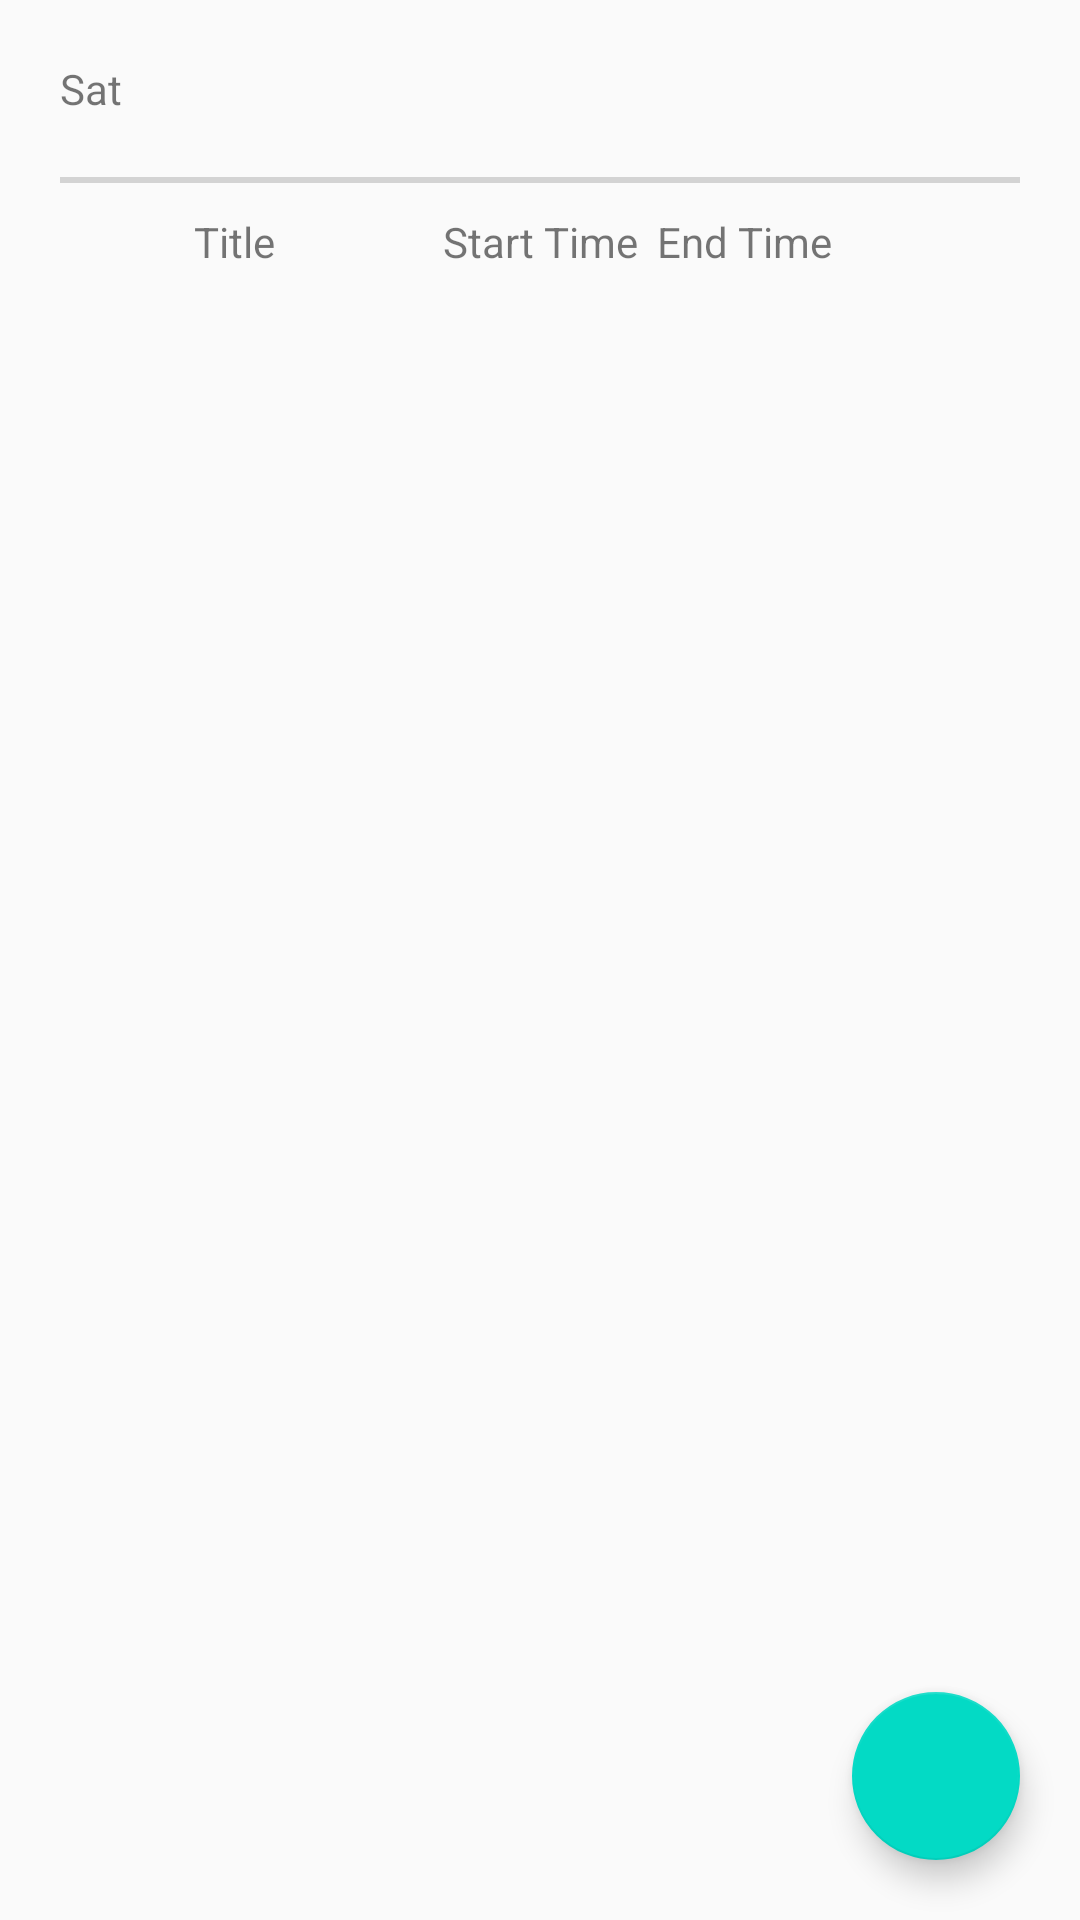

This screen was rendered from an Android layout file. Write that file and the resources it references.
<!-- AndroidManifest.xml: application theme AppTheme -->
<!-- res/layout/pop_up.xml -->
<?xml version="1.0" encoding="utf-8"?>
<LinearLayout xmlns:android="http://schemas.android.com/apk/res/android"
    android:id="@+id/popUp"
    android:layout_width="match_parent"
    android:layout_height="match_parent"
    android:orientation="vertical"
    xmlns:app="http://schemas.android.com/apk/res-auto">


        <TextView
            android:id="@+id/dayDate"
            android:layout_width="match_parent"
            android:layout_height="wrap_content"
            android:padding="20dp"
            android:text="@string/saturday" />

        <View
            android:id="@+id/horizontalBar"
            android:layout_width="match_parent"
            android:layout_height="2dp"
            android:layout_marginEnd="20dp"
            android:layout_marginStart="20dp"
            android:background="#D3D3D3" />

    <LinearLayout
        android:orientation="horizontal"
        android:layout_margin="10dp"
        android:weightSum="5"
        android:layout_width="match_parent"
        android:layout_height="wrap_content">

        <TextView
            android:id="@+id/rvHeader"
            android:text="@string/titleHeader"
            android:layout_weight="2"
            android:gravity="center"
            android:layout_width="0dp"
            android:layout_height="wrap_content" />
        <TextView
            android:id="@+id/rvStartTimeHeader"
            android:text="@string/startTimeHeader"
            android:layout_width="0dp"
            android:gravity="center"
            android:layout_weight="1"
            android:layout_height="wrap_content" />
        <TextView
            android:id="@+id/rvEndTimeHeader"
            android:text="@string/endTimeHeader"
            android:layout_weight="1"
            android:gravity="center"
            android:layout_width="0dp"
            android:layout_height="wrap_content" />

    </LinearLayout>


        <FrameLayout
            android:layout_width="match_parent"
            android:layout_height="match_parent">
            <ScrollView
                android:layout_width="match_parent"
                android:layout_height="wrap_content">
                <android.support.v7.widget.RecyclerView
                    android:id="@+id/eventsList"
                    android:layout_width="match_parent"
                    android:layout_height="wrap_content"
                    android:padding="20dp"
                    >

                </android.support.v7.widget.RecyclerView>
        </ScrollView>

            <android.support.design.widget.FloatingActionButton
                android:id="@+id/fab"
                android:layout_width="match_parent"
                android:layout_height="wrap_content"
                android:layout_gravity="bottom|end"
                android:layout_margin="20dp"
                android:src="@drawable/ic_add_white_24dp" />
        </FrameLayout>




</LinearLayout>
<!-- resources referenced by this layout -->
<resources>
  <string name="endTimeHeader">End Time</string>
  <string name="saturday">Sat</string>
  <string name="startTimeHeader">Start Time</string>
  <string name="titleHeader">Title</string>
  <style name="AppTheme" parent="Theme.AppCompat.Light.DarkActionBar">
          
          <item name="colorPrimary">@color/colorPrimary</item>
          <item name="colorPrimaryDark">@color/colorPrimaryDark</item>
          <item name="colorAccent">@color/colorAccent</item>
      </style>
  <!-- not gathered from this repository: default colours our renderer supplied (Android Studio template values) -->
  <color name="colorPrimary">#FF6200EE</color>
  <color name="colorPrimaryDark">#FF3700B3</color>
  <color name="colorAccent">#FF03DAC5</color>
</resources>
